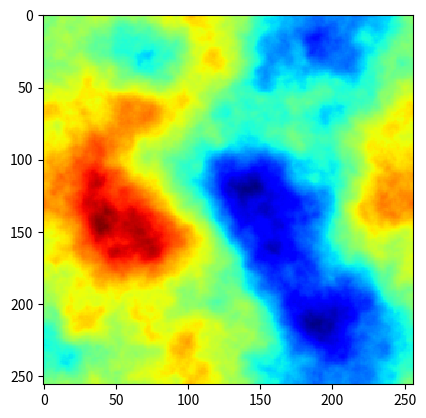
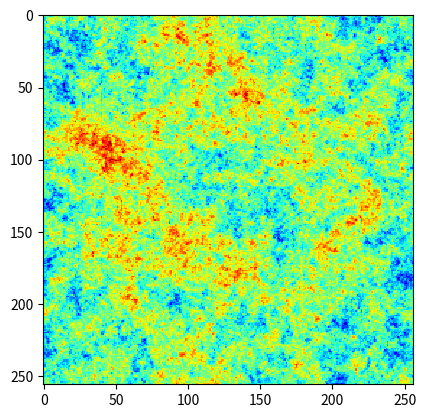
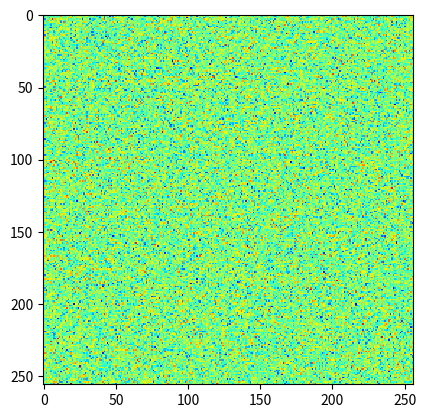

Here is the Python script that generated these plots, in order:
import numpy as np


def fft_ind_gen(n):
    a = list(range(0, int(n / 2 + 1)))
    b = list(range(1, int(n / 2)))
    b.reverse()
    b = [-i for i in b]
    return a + b


def gaussian_random_field(pk=lambda k: k ** -3.0, size1=100, size2=100, anisotropy=True):
    def pk2(kx_, ky_):
        if kx_ == 0 and ky_ == 0:
            return 0.0
        if anisotropy:
            if kx_ != 0 and ky_ != 0:
                return 0.0
        return np.sqrt(pk(np.sqrt(kx_ ** 2 + ky_ ** 2)))

    noise = np.fft.fft2(np.random.normal(size=(size1, size2)))
    amplitude = np.zeros((size1, size2))
    for i, kx in enumerate(fft_ind_gen(size1)):
        for j, ky in enumerate(fft_ind_gen(size2)):
            amplitude[i, j] = pk2(kx, ky)
    return np.fft.ifft2(noise * amplitude)


def next_batch(bs, h, w, anisotropy=True):
    x = []
    for i in range(bs):
        o = gaussian_random_field(
            pk=lambda k: k ** -4.0, size1=h, size2=w, anisotropy=anisotropy).real
        x.append(o)
    x = np.array(x)
    y = np.roll(x, shift=-1, axis=2)
    y[:, :, -1] = 0.0
    return x, y


if __name__ == '__main__':
    import matplotlib.pyplot as plt

    for alpha in [-4.0, -2.0, -0.0]:
        out = gaussian_random_field(
            pk=lambda k: k ** alpha, size1=256, size2=256, anisotropy=False)
        plt.figure()
        plt.imshow(out.real, cmap='jet', interpolation='none')
    plt.show()
